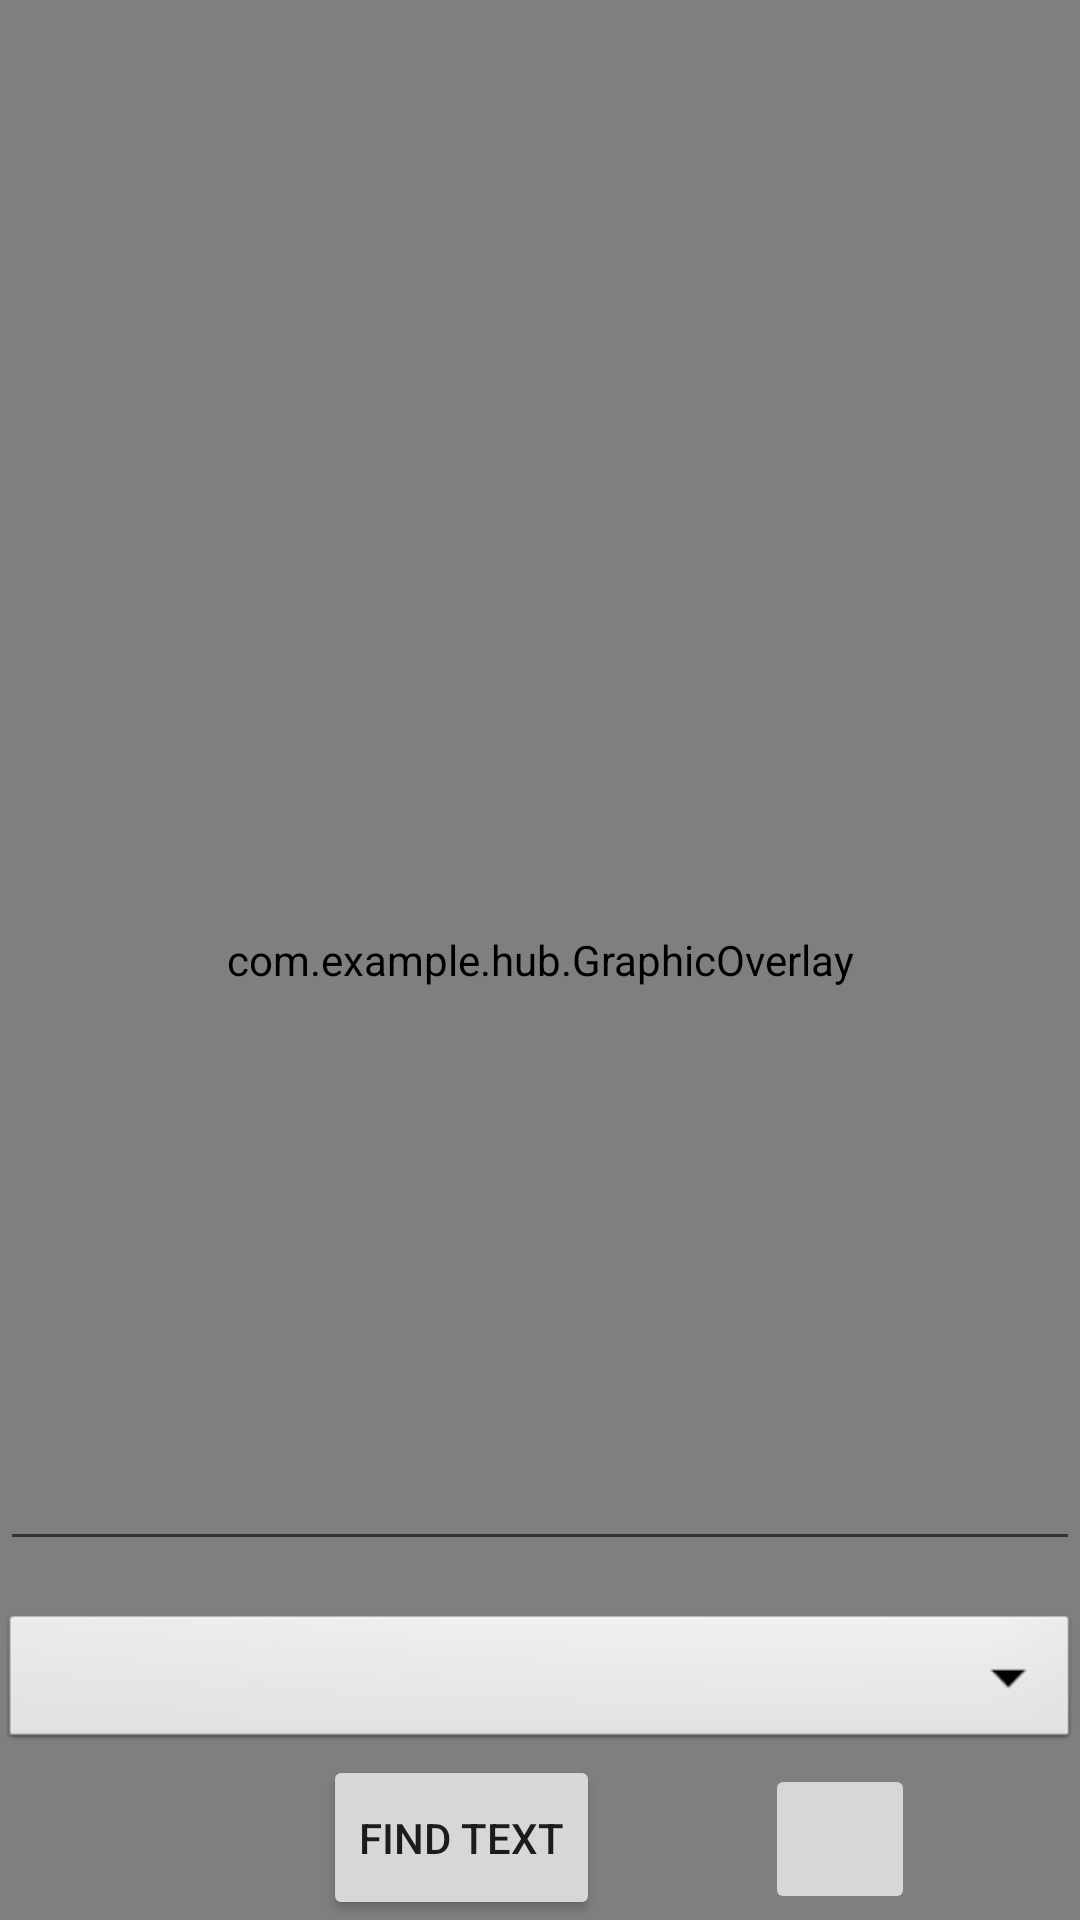

Android layout source for this screen:
<!-- AndroidManifest.xml: application theme AppTheme -->
<!-- res/layout/activity_text_recognition.xml -->
<?xml version="1.0" encoding="utf-8"?>
<androidx.constraintlayout.widget.ConstraintLayout xmlns:android="http://schemas.android.com/apk/res/android"
    xmlns:app="http://schemas.android.com/apk/res-auto"
    xmlns:tools="http://schemas.android.com/tools"
    android:layout_width="match_parent"
    android:layout_height="match_parent"
    tools:context=".TextRecognitionActivity">


    <ImageView
        android:id="@+id/image_view"
        android:layout_width="match_parent"
        android:layout_height="match_parent"
        android:contentDescription="select_image_for_text_recognition"
        android:scaleType="fitStart"
        app:layout_constraintBottom_toTopOf="parent"
        app:layout_constraintHorizontal_bias="0.0"
        app:layout_constraintLeft_toLeftOf="parent"
        app:layout_constraintRight_toRightOf="parent"
        app:layout_constraintTop_toBottomOf="parent"
        app:layout_constraintVertical_bias="0.605" />

    <com.example.hub.GraphicOverlay
        android:id="@+id/graphic_overlay"
        android:layout_width="fill_parent"
        android:layout_height="fill_parent"
        android:layout_alignParentStart="true"
        android:layout_alignParentLeft="true"
        app:layout_constraintBottom_toBottomOf="@id/image_view"
        app:layout_constraintHorizontal_bias="0.0"
        app:layout_constraintLeft_toLeftOf="@id/image_view"
        app:layout_constraintRight_toRightOf="@id/image_view"
        app:layout_constraintTop_toTopOf="@id/image_view"
        app:layout_constraintVertical_bias="0.0" />

    <Spinner
        android:id="@+id/spinner"
        android:layout_width="match_parent"
        android:layout_height="wrap_content"
        android:background="@android:drawable/btn_dropdown"
        android:spinnerMode="dropdown"
        app:layout_constraintBottom_toTopOf="@id/button_text"
        app:layout_constraintLeft_toLeftOf="parent"
        app:layout_constraintRight_toRightOf="parent" />

    <Button
        android:id="@+id/button_text"
        android:layout_width="wrap_content"
        android:layout_height="55dp"
        android:layout_marginEnd="160dp"
        android:layout_marginRight="160dp"
        android:text="Find Text"
        app:layout_constraintBottom_toBottomOf="parent"
        app:layout_constraintEnd_toEndOf="parent"
        app:layout_constraintLeft_toLeftOf="parent"
        app:layout_constraintRight_toLeftOf="parent" />

    <EditText
        android:id="@+id/txt"
        android:layout_width="wrap_content"
        android:layout_height="wrap_content"
        android:layout_marginBottom="16dp"
        android:ems="20"
        android:inputType="textMultiLine"
        android:text=""
        app:layout_constraintBottom_toTopOf="@+id/spinner"
        app:layout_constraintEnd_toEndOf="parent"
        app:layout_constraintHorizontal_bias="0.0"
        app:layout_constraintStart_toStartOf="parent" />

    <ImageButton
        android:id="@+id/ivCamera"
        android:layout_width="50dp"
        android:layout_height="50dp"
        android:layout_marginTop="3dp"
        app:layout_constraintEnd_toEndOf="parent"
        app:layout_constraintStart_toEndOf="@+id/button_text"
        app:layout_constraintTop_toBottomOf="@+id/spinner"
        app:srcCompat="@drawable/d10d" />


</androidx.constraintlayout.widget.ConstraintLayout>
<!-- resources referenced by this layout -->
<resources>
  <style name="AppTheme" parent="Theme.AppCompat.Light.DarkActionBar">
          
          <item name="colorPrimary">@color/colorPrimary</item>
          <item name="colorPrimaryDark">@color/colorPrimaryDark</item>
          <item name="colorAccent">@color/colorAccent</item>
      </style>
  <color name="colorPrimary">#691b99</color>
  <color name="colorPrimaryDark">#37006a</color>
  <color name="colorAccent">#aeea00</color>
</resources>
